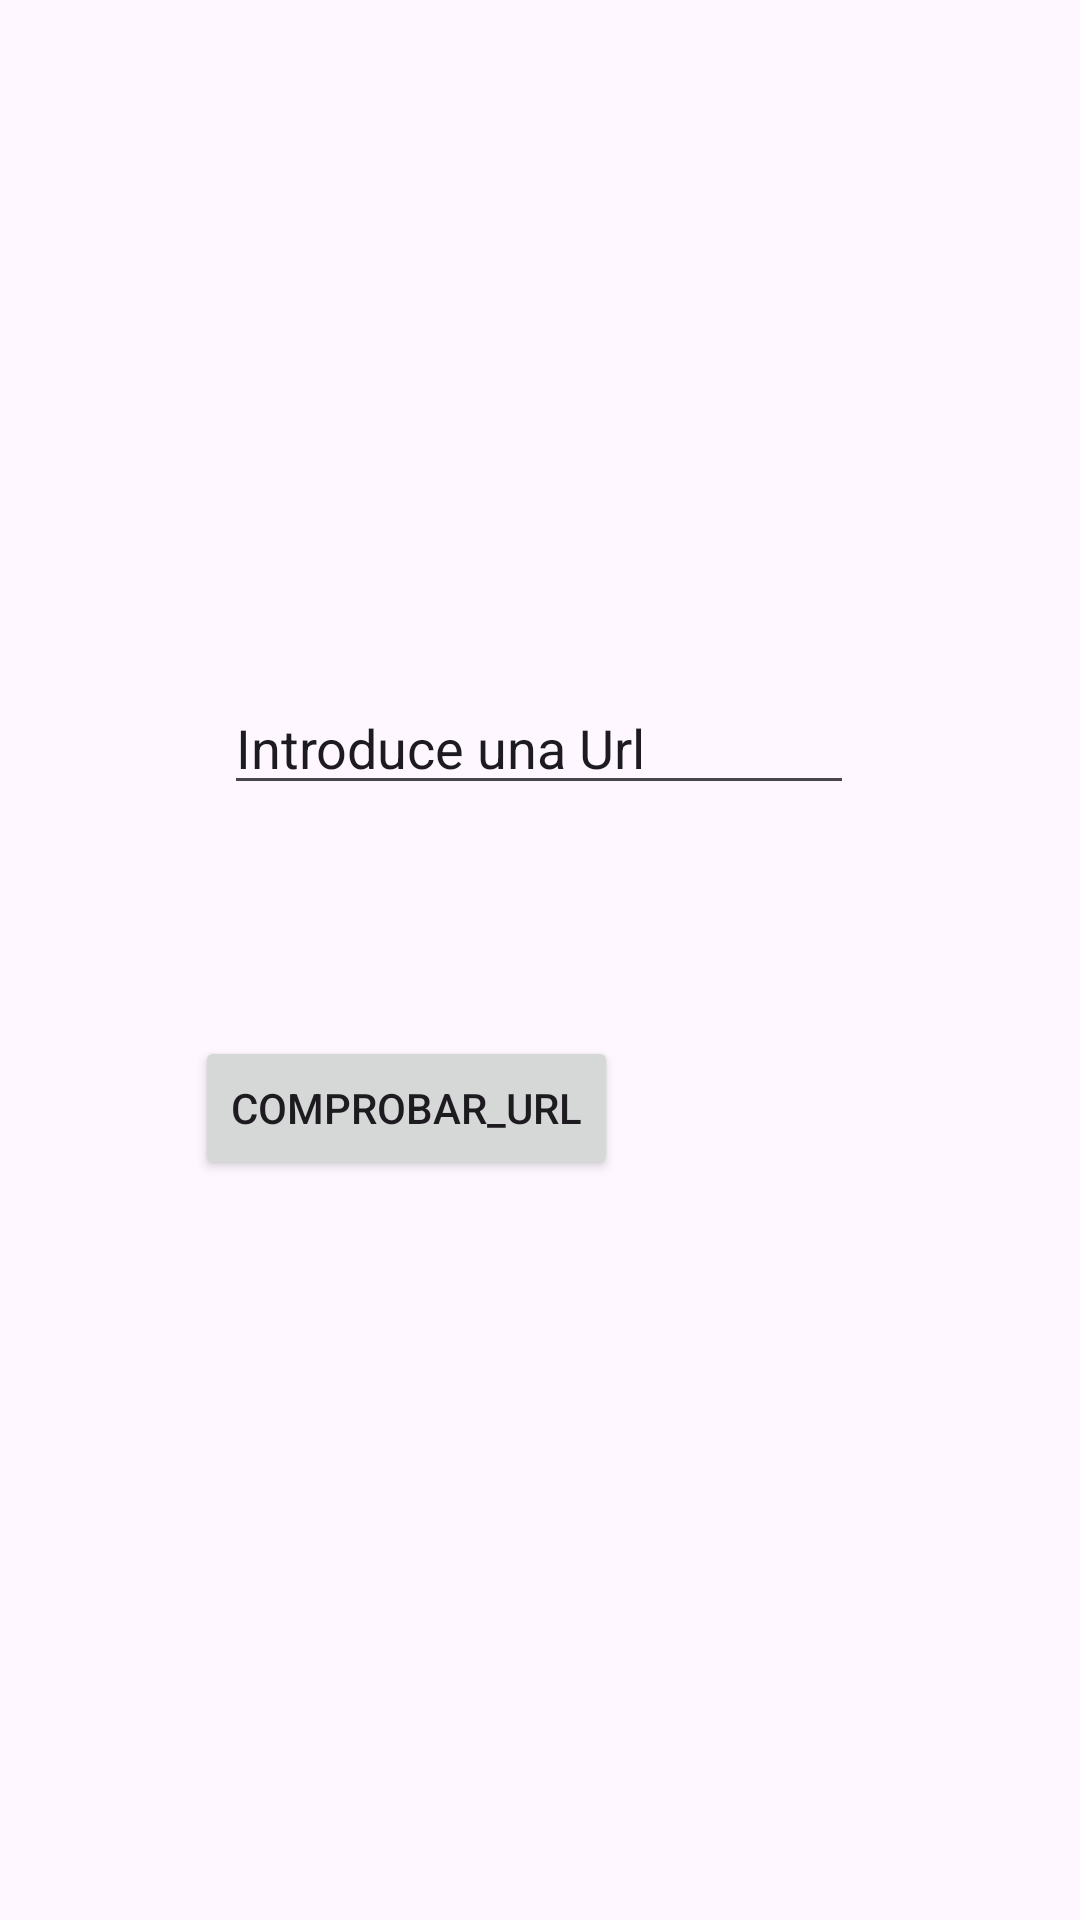

This screen was rendered from an Android layout file. Write that file and the resources it references.
<!-- AndroidManifest.xml: application theme Theme.Ejercico10 -->
<!-- res/layout/activity_ejercicio1.xml -->
<?xml version="1.0" encoding="utf-8"?>
<androidx.constraintlayout.widget.ConstraintLayout xmlns:android="http://schemas.android.com/apk/res/android"
    xmlns:app="http://schemas.android.com/apk/res-auto"
    xmlns:tools="http://schemas.android.com/tools"
    android:layout_width="match_parent"
    android:layout_height="match_parent"
   >

    <EditText
        android:id="@+id/editTextText"
        android:layout_width="wrap_content"
        android:layout_height="wrap_content"
        android:ems="10"
        android:inputType="text"
        android:text="Introduce una Url"
        app:layout_constraintBottom_toBottomOf="parent"
        app:layout_constraintEnd_toEndOf="parent"
        app:layout_constraintHorizontal_bias="0.497"
        app:layout_constraintStart_toStartOf="parent"
        app:layout_constraintTop_toTopOf="parent"
        app:layout_constraintVertical_bias="0.379" />

    <Button
        android:id="@+id/botonUrl"
        android:layout_width="wrap_content"
        android:layout_height="wrap_content"
        android:layout_marginStart="32dp"
        android:layout_marginTop="77dp"
        android:layout_marginEnd="154dp"
        android:layout_marginBottom="218dp"
        android:text="@string/comprobar_url"
        app:layout_constraintBottom_toBottomOf="parent"
        app:layout_constraintEnd_toEndOf="parent"
        app:layout_constraintHorizontal_bias="1.0"
        app:layout_constraintStart_toStartOf="parent"
        app:layout_constraintTop_toBottomOf="@+id/editTextText"
        app:layout_constraintVertical_bias="0.0" />
</androidx.constraintlayout.widget.ConstraintLayout>
<!-- resources referenced by this layout -->
<resources>
  <string name="comprobar_url">Comprobar_Url</string>
  <style name="Theme.Ejercico10" parent="Base.Theme.Ejercico10" />
  <style name="Base.Theme.Ejercico10" parent="Theme.Material3.DayNight.NoActionBar">
          
          
      </style>
</resources>
